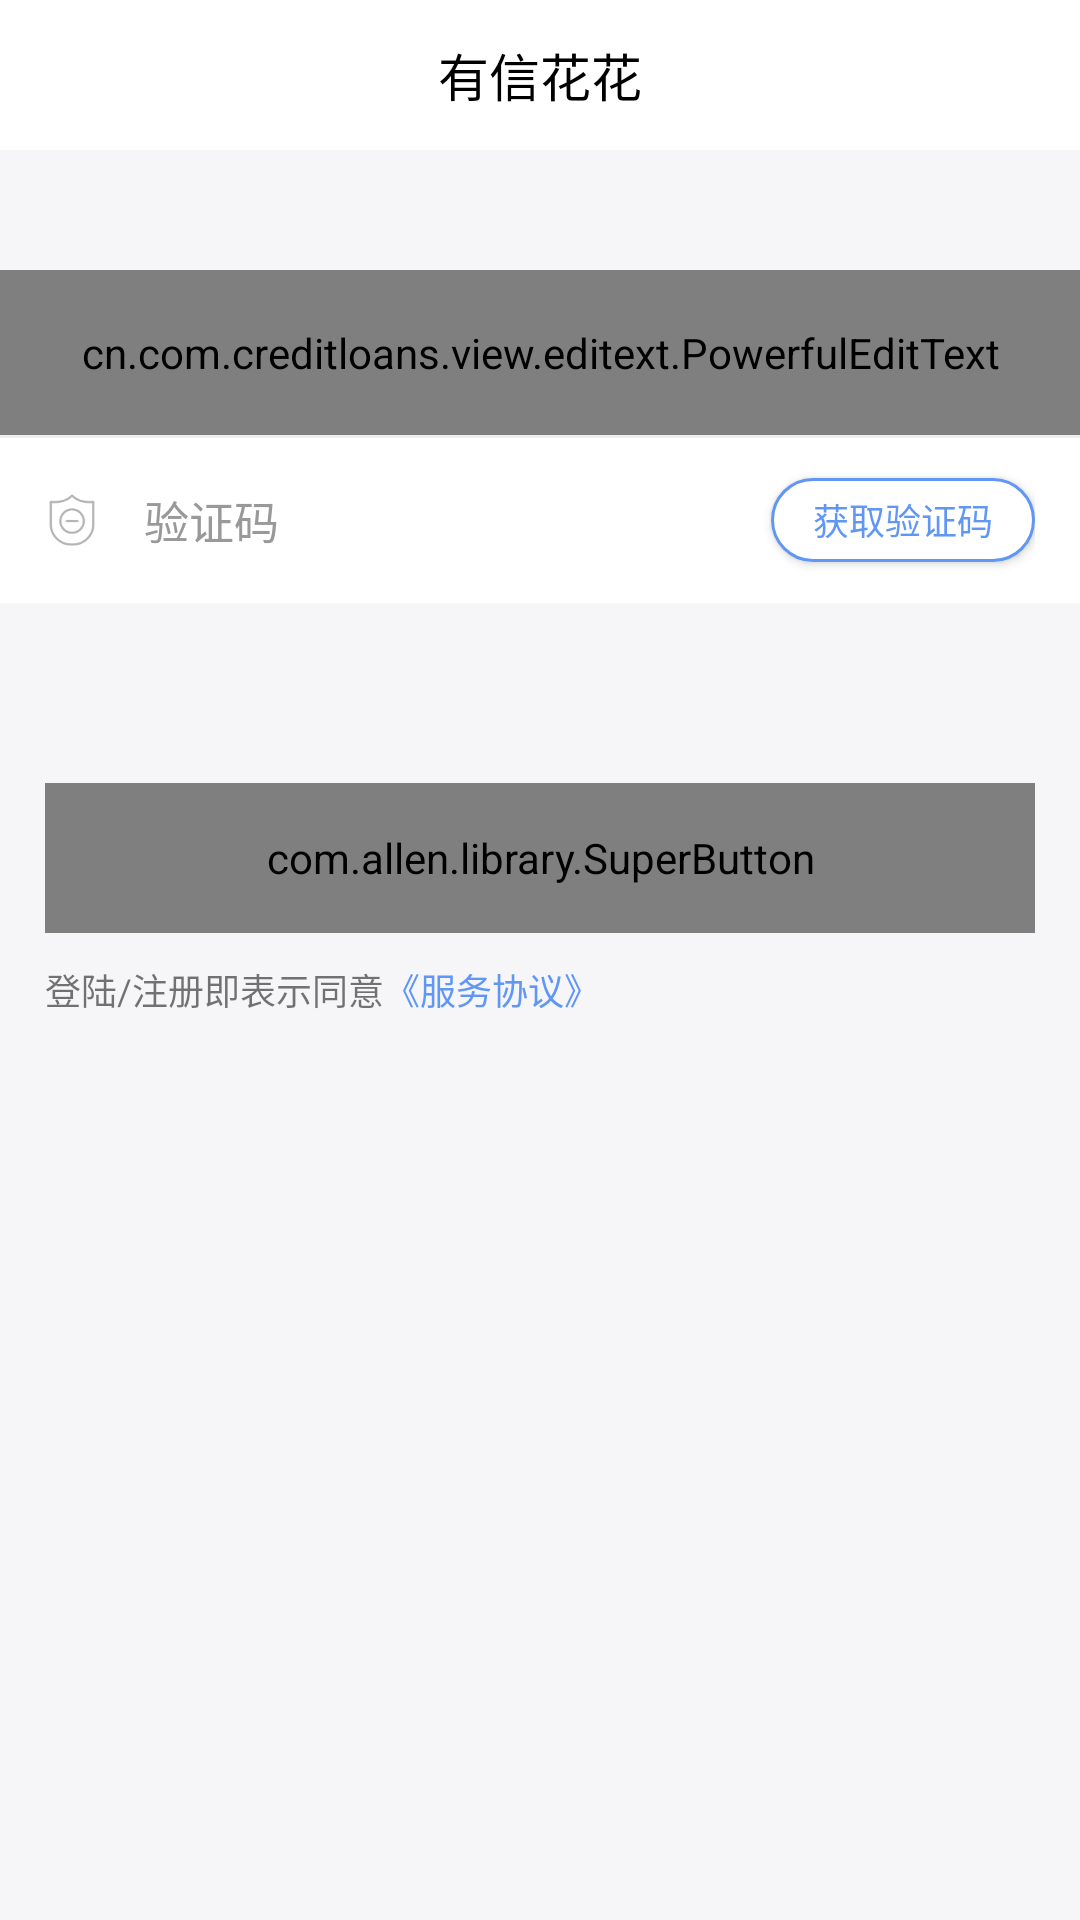

Write the Android layout XML for this screen, with the resource values it uses.
<!-- AndroidManifest.xml: application theme AppTheme -->
<!-- res/layout/activity_register.xml -->
<?xml version="1.0" encoding="utf-8"?>
<LinearLayout xmlns:android="http://schemas.android.com/apk/res/android"
    xmlns:app="http://schemas.android.com/apk/res-auto"
    xmlns:tools="http://schemas.android.com/tools"
    android:orientation="vertical"
    android:background="@color/white_bg"
    android:layout_width="match_parent"
    android:layout_height="match_parent"
    tools:context="cn.com.creditloans.ui.actiivty.RegisterActivity">
    <include layout="@layout/toolbar_white"/>
    <LinearLayout
        android:layout_marginTop="40dp"
        android:orientation="vertical"
        android:background="@color/white"
        android:layout_width="match_parent"
        android:layout_height="wrap_content">
        <cn.com.creditloans.view.editext.PowerfulEditText
            android:id="@+id/ed_phone"
            android:paddingLeft="15dp"
            android:layout_toRightOf="@id/phone"
            android:layout_centerVertical="true"
            android:layout_width="match_parent"
            android:layout_height="55dp"
            android:paddingRight="15dp"
            android:drawablePadding="15dp"
            app:leftDrawableWidth="18dp"
            app:leftDrawableHeight="20dp"
            android:drawableLeft="@mipmap/icon_tel"
            android:lines="1"
            android:hint="手机号"
            android:maxLength="11"
            android:inputType="phone"
            android:textSize="15sp"
            android:background="@null"
            android:textColorHint="@color/bg_color_99"
            app:theme="@style/MyEditText"
            app:funcType="canClear"
            />
        <View
            android:focusable="true"
            android:focusableInTouchMode="true"
            android:layout_width="match_parent"
            android:background="@color/bg_color_ee"
            android:layout_height="1dp"/>
        <RelativeLayout
            android:paddingLeft="15dp"
            android:paddingRight="15dp"
            android:layout_width="match_parent"
            android:layout_height="55dp">
            <ImageView
                android:id="@+id/iv"
                android:layout_centerVertical="true"
                android:layout_width="18dp"
                android:layout_height="20dp"
                android:src="@mipmap/icon_code"/>

            <Button
                android:id="@+id/bt_code"
                android:textColor="@color/colorPrimary"
                android:text="获取验证码"
                android:textSize="12sp"
                android:layout_alignParentRight="true"
                android:layout_centerVertical="true"
                android:layout_width="wrap_content"
                android:layout_height="28dp"
                android:background="@drawable/code_bg"/>
            <EditText
                android:id="@+id/ed_code"
                android:layout_marginRight="20dp"
                android:layout_toLeftOf="@id/bt_code"
                android:layout_marginLeft="15dp"
                android:layout_toRightOf="@id/iv"
                android:layout_width="match_parent"
                android:layout_height="match_parent"
                android:background="@null"
                android:lines="1"
                android:hint="验证码"
                android:textSize="15sp"
                android:textColorHint="@color/bg_color_99"
                android:maxLength="6"
                android:inputType="number"
                android:theme="@style/MyEditText"
                />
        </RelativeLayout>
    </LinearLayout>
    <com.allen.library.SuperButton
        android:id="@+id/bt_register"
        android:layout_width="match_parent"
        android:layout_height="50dp"
        app:sCornersRadius="5dp"
        android:text="完成"
        android:textSize="16sp"
        android:textColor="@color/white"
        app:sSelectorDisableColor="@color/dispress_color"
        app:sUseSelector="true"
        android:enabled="false"
        app:sSelectorNormalColor="@color/colorPrimary"
        app:sSelectorPressedColor="@color/press_color"
        android:layout_marginTop="60dp"
        android:layout_marginLeft="15dp"
        android:layout_marginRight="15dp"
        />
    <LinearLayout
        android:layout_marginTop="5dp"
        android:layout_marginLeft="15dp"
        android:layout_width="wrap_content"
        android:layout_height="wrap_content">
        <TextView
            android:layout_marginTop="5dp"
            android:textSize="12sp"
            android:paddingBottom="5dp"
            android:layout_width="wrap_content"
            android:layout_height="wrap_content"
            android:text="登陆/注册即表示同意"/>
        <TextView
            android:layout_marginTop="5dp"
            android:paddingRight="5dp"
            android:textSize="12sp"
            android:textColor="@color/colorPrimary"
            android:paddingBottom="5dp"
            android:layout_marginRight="25dp"
            android:layout_width="wrap_content"
            android:layout_height="wrap_content"
            android:text="《服务协议》"/>
    </LinearLayout>
</LinearLayout>
<!-- res/layout/toolbar_white.xml (included above) -->
<?xml version="1.0" encoding="utf-8"?>
<android.support.v7.widget.Toolbar xmlns:android="http://schemas.android.com/apk/res/android"
    android:layout_width="match_parent"
    android:layout_height="50dp"
    app:contentInsetStart="0dp"
    android:background="@color/white"
    xmlns:app="http://schemas.android.com/apk/res-auto"
    android:orientation="vertical">
        <ImageView
            android:visibility="gone"
            android:layout_gravity="center_vertical"
            android:layout_marginLeft="10dp"
            android:id="@+id/layout_top_back"
            android:layout_width="43dp"
            android:layout_height="28dp"
            android:paddingTop="5dp"
            android:paddingBottom="5dp"
            android:paddingRight="20dp"
            android:layout_centerVertical="true"
            android:src="@mipmap/iv_color_back"/>
        <TextView
            android:id="@+id/tv_title"
            android:layout_width="wrap_content"
            android:layout_height="wrap_content"
            android:layout_gravity="center"
            android:text="@string/app_name"
            android:textColor="@color/black"
            android:textSize="17sp"/>
</android.support.v7.widget.Toolbar>
<!-- resources referenced by this layout -->
<resources>
  <color name="bg_color_99">#999999</color>
  <color name="bg_color_ee">#eeeeee</color>
  <color name="black">#000000</color>
  <color name="colorPrimary">#6097f4</color>
  <color name="dispress_color">#cbd7e2</color>
  <color name="press_color">#065fb6</color>
  <color name="white">#FFFFFF</color>
  <color name="white_bg">#F6F6F9</color>
  <!-- drawable code_bg (drawable) -->
  <?xml version="1.0" encoding="utf-8"?>
  <shape xmlns:android="http://schemas.android.com/apk/res/android">
      <solid android:color="@color/white"/>
      <corners android:radius="15dp"/>
      <stroke android:color="@color/colorPrimary"
          android:width="1dp"/>
  </shape>
  <!-- mipmap icon_code: png bitmap (mipmap-xxhdpi, 1708 bytes) -->
  <!-- mipmap icon_tel: png bitmap (mipmap-xxhdpi, 865 bytes) -->
  <!-- mipmap iv_color_back: png bitmap (mipmap-xhdpi, 8223 bytes) -->
  <string name="app_name">有信花花</string>
  <style name="MyEditText" parent="Theme.AppCompat.Light">
          <item name="colorControlNormal">@color/gay</item>
          <item name="colorControlActivated">@color/gay</item>
      </style>
  <style name="AppTheme" parent="AppBaseTheme">
      </style>
  <color name="gay">#999999</color>
  <style name="AppBaseTheme" parent="Theme.AppCompat.Light.NoActionBar">
          <item name="android:textAllCaps">false</item>
          <item name="android:windowActionBar">false</item>
          <item name="windowActionBar">false</item>
          <item name="android:windowAnimationStyle">@style/activityAnimation</item>
          <item name="windowNoTitle">true</item>
          <item name="colorPrimary">@color/colorPrimary</item>
          <item name="colorPrimaryDark">@color/colorPrimary</item>
          <item name="colorAccent">@color/colorAccent</item>
      </style>
  <style name="activityAnimation" parent="@android:style/Animation">
          <item name="android:activityOpenEnterAnimation">@anim/slide_right_in</item>
          <item name="android:activityOpenExitAnimation">@anim/slide_left_out</item>
          <item name="android:activityCloseEnterAnimation">@anim/slide_left_in</item>
          <item name="android:activityCloseExitAnimation">@anim/slide_right_out</item>
      </style>
  <color name="colorAccent">#FF4081</color>
</resources>
